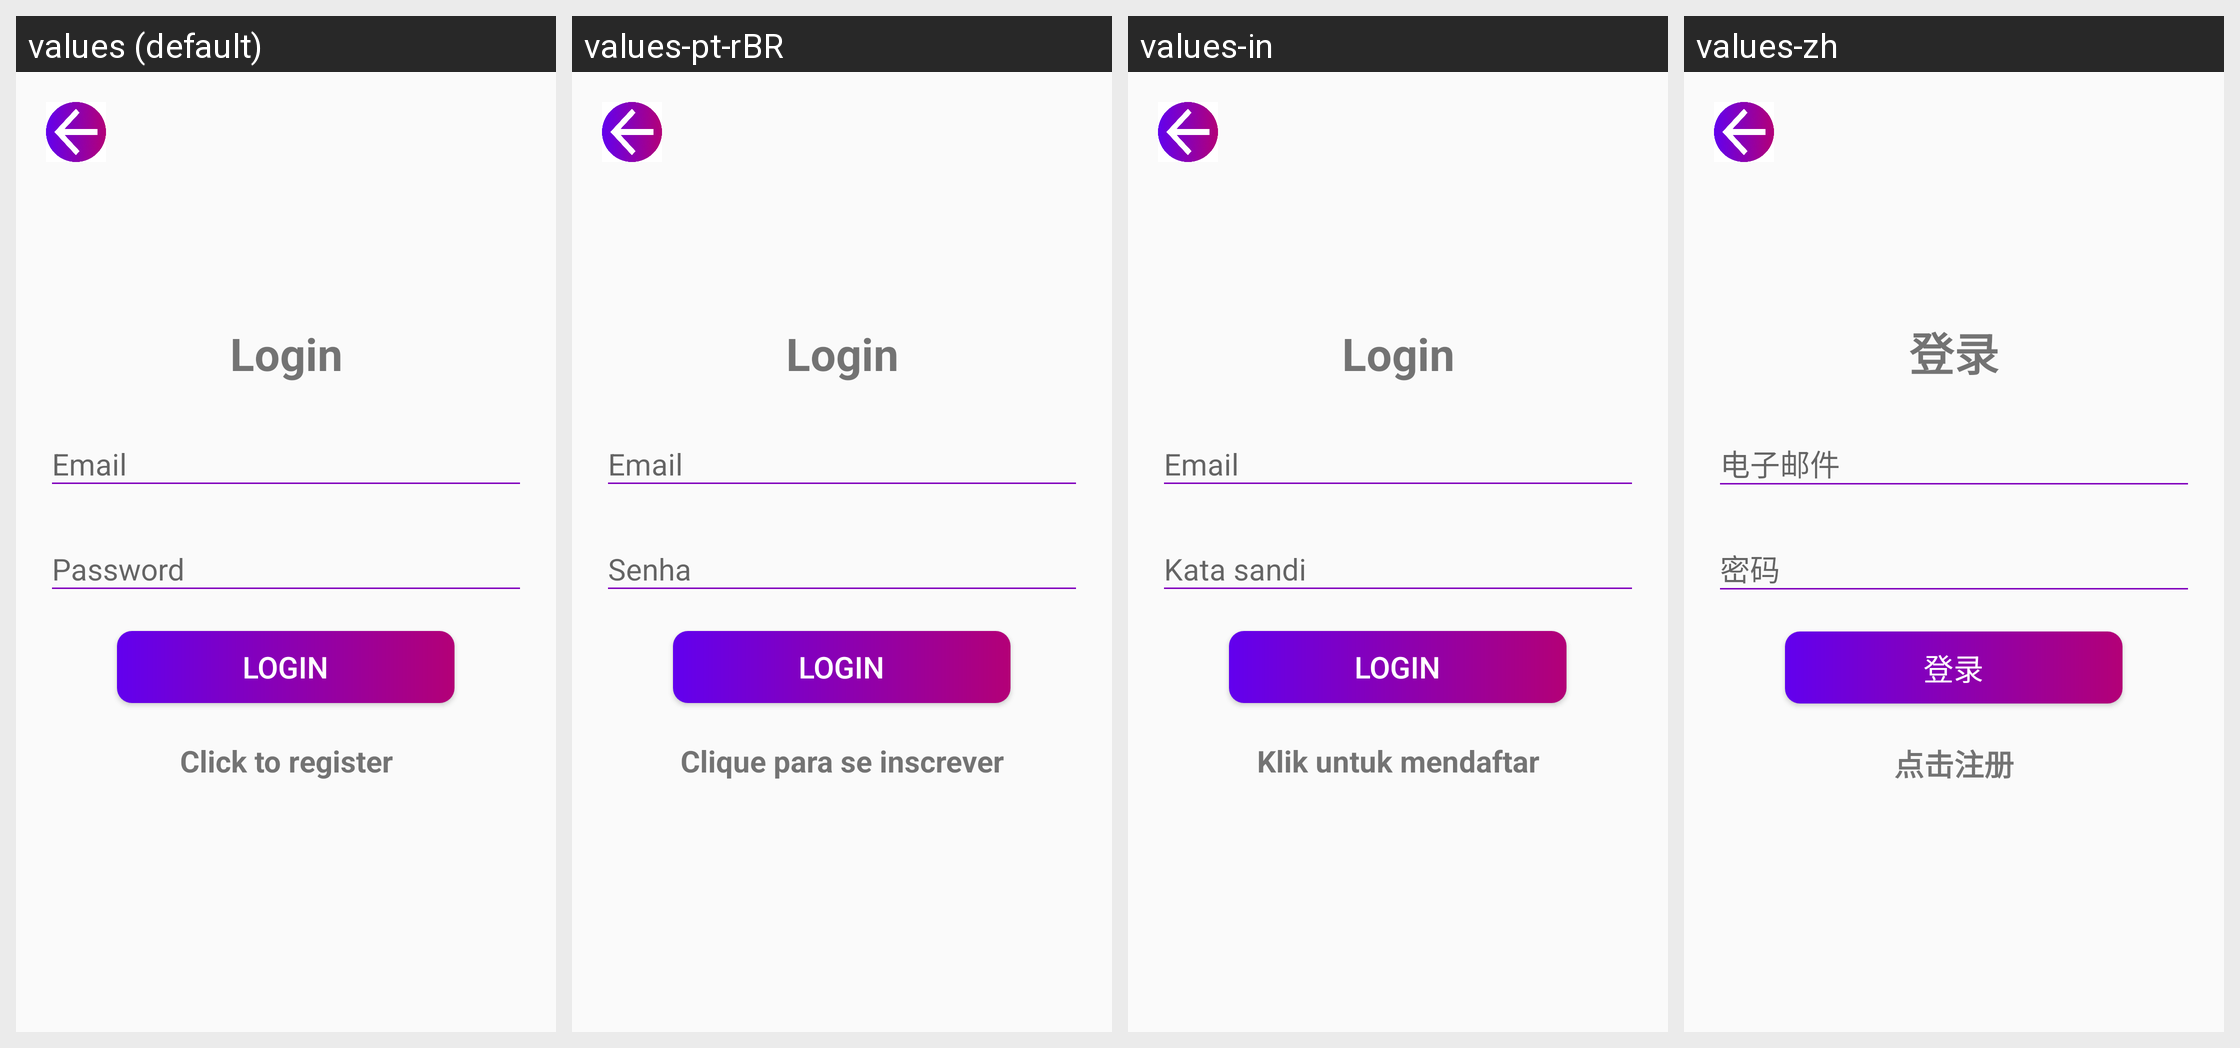

Strings drawn on this Android screen and how each of the app's shown locales translates them:
Android screen res/layout/activity_login.xml rendered under 4 locales, left to right: values (default), values-pt-rBR, values-in, values-zh. Device: Nexus 5 (rendered at 1080×1920; each locale shown at half size, 540×960, under a caption strip naming it); theme Theme.Cryptonite.
Other locales in the repository, not shown: values-de-rDE, values-es-rES, values-fr-rFR, values-hi, values-ko, values-ru-rRU.
Strings drawn on this screen, with the default value and each locale's value (text and hints the layout hard-codes, and strings that could not be matched under every locale, appear in the picture but are not listed):

login
  values: Login
  values-pt-rBR: Login
  values-in: Login
  values-zh: 登录

email
  values: Email
  values-pt-rBR: Email
  values-in: Email
  values-zh: 电子邮件

password
  values: Password
  values-pt-rBR: Senha
  values-in: Kata sandi
  values-zh: 密码

click_to_register
  values: Click to register
  values-pt-rBR: Clique para se inscrever
  values-in: Klik untuk mendaftar
  values-zh: 点击注册
